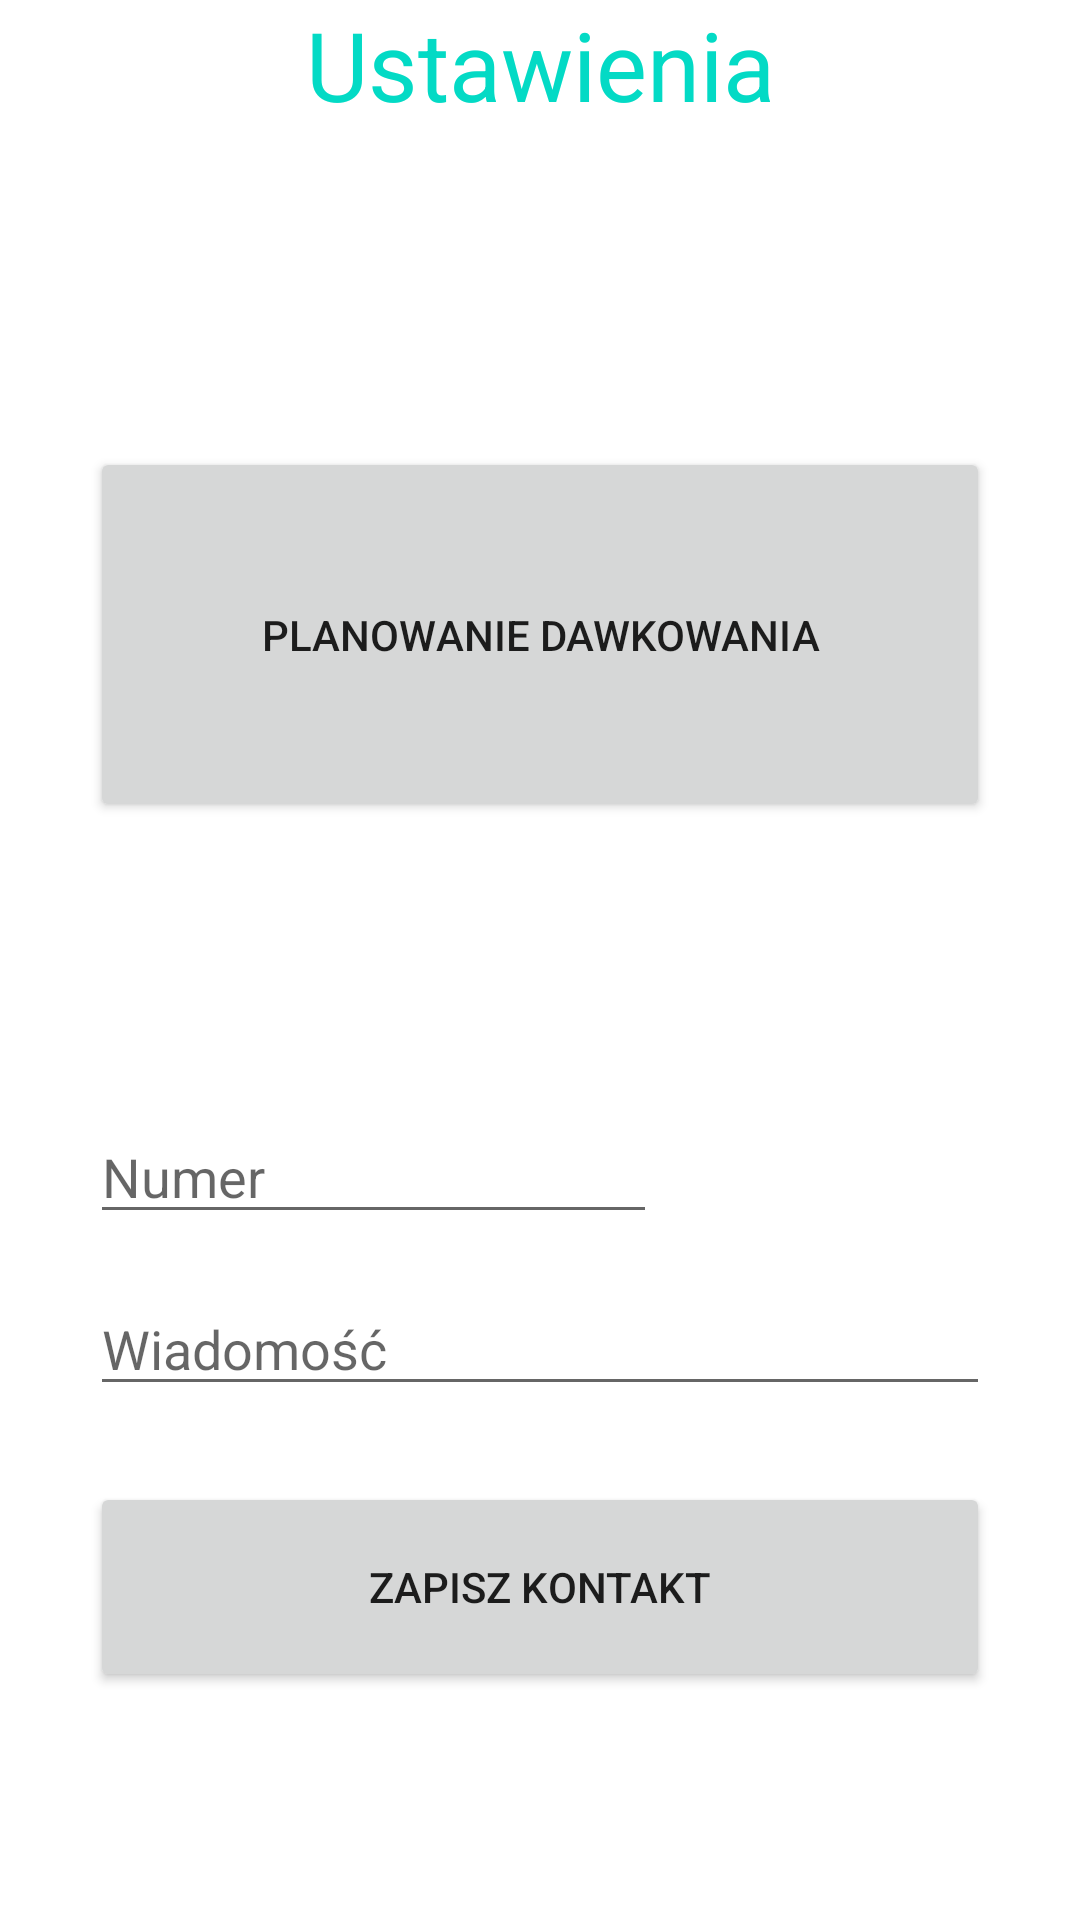

This screen was rendered from an Android layout file. Write that file and the resources it references.
<!-- AndroidManifest.xml: application theme Theme.SmartKasetka -->
<!-- res/layout/activity_settings.xml -->
<?xml version="1.0" encoding="UTF-8"?>
<LinearLayout xmlns:android="http://schemas.android.com/apk/res/android"
    xmlns:app="http://schemas.android.com/apk/res-auto"
    xmlns:tools="http://schemas.android.com/tools"
    android:layout_height="match_parent"
    android:layout_width="match_parent"
    tools:context=".SettingsActivity">

    <LinearLayout android:layout_height="match_parent"
        android:layout_width="match_parent"
        android:orientation="vertical"
        android:gravity="top">

        <TextView android:layout_height="wrap_content"
            android:layout_width="match_parent"
            android:gravity="center"
            android:textColor="@color/teal_200"
            android:textSize="32sp"
            android:text="@string/settings"
            android:id="@+id/settingsMenu"/>

        <androidx.constraintlayout.widget.ConstraintLayout
            android:layout_height="match_parent"
            android:layout_width="match_parent"
            android:orientation="vertical"
            android:gravity="center_vertical"
            android:layout_marginTop="30dp">

            <androidx.constraintlayout.widget.ConstraintLayout
                android:layout_height="match_parent"
                android:layout_width="match_parent"
                app:layout_constraintTop_toTopOf="parent"
                app:layout_constraintStart_toStartOf="parent"
                app:layout_constraintEnd_toEndOf="parent"
                app:layout_constraintBottom_toBottomOf="parent">

                <EditText android:layout_height="wrap_content"
                    android:layout_width="0dp" android:id="@+id/messageE"
                    android:layout_marginTop="16dp"
                    app:layout_constraintStart_toStartOf="@+id/numberE"
                    app:layout_constraintEnd_toEndOf="@+id/programmingB"
                    app:layout_constraintTop_toBottomOf="@+id/numberE"
                    android:textAlignment="textStart"
                    android:maxLength="50"
                    android:maxLines="4"
                    android:singleLine="false"
                    android:inputType="textMultiLine"
                    android:scrollbars="vertical"
                    android:hint="@string/message"/>

                <Button android:layout_height="70dp"
                    android:layout_width="0dp"
                    android:text="@string/contact"
                    android:id="@+id/saveContactB"
                    android:layout_marginTop="16dp"
                    app:layout_constraintStart_toStartOf="@+id/messageE"
                    app:layout_constraintEnd_toEndOf="@+id/messageE"
                    app:layout_constraintBottom_toBottomOf="parent"
                    app:layout_constraintTop_toBottomOf="@+id/messageE"
                    app:layout_constraintVertical_bias="0.120000005"
                    android:layout_marginBottom="8dp"/>

                <EditText android:layout_height="wrap_content"
                    android:layout_width="wrap_content"
                    android:id="@+id/numberE"
                    android:layout_marginTop="96dp"
                    app:layout_constraintStart_toStartOf="@+id/programmingB"
                    app:layout_constraintTop_toBottomOf="@+id/programmingB"
                    android:inputType="numberDecimal" android:hint="@string/number"
                    android:ems="9"
                    android:layout_gravity="start|center_vertical"/>

                <Button android:layout_height="125dp"
                    android:layout_width="match_parent"
                    android:text="@string/dose_planning"
                    android:id="@+id/programmingB"
                    android:layout_marginTop="76dp"
                    app:layout_constraintTop_toTopOf="parent"
                    app:layout_constraintStart_toStartOf="parent"
                    app:layout_constraintEnd_toEndOf="parent"
                    app:layout_constraintHorizontal_bias="0.733"
                    android:layout_marginHorizontal="30dp"/>

            </androidx.constraintlayout.widget.ConstraintLayout>
        </androidx.constraintlayout.widget.ConstraintLayout>
    </LinearLayout>
</LinearLayout>
<!-- resources referenced by this layout -->
<resources>
  <string name="contact">Zapisz kontakt</string>
  <string name="dose_planning">Planowanie dawkowania</string>
  <string name="message">Wiadomość</string>
  <string name="number">Numer</string>
  <string name="settings">Ustawienia</string>
  <style name="Theme.SmartKasetka" parent="Theme.MaterialComponents.DayNight.DarkActionBar">
          
          <item name="colorPrimary">@color/purple_500</item>
          <item name="colorPrimaryVariant">@color/purple_700</item>
          <item name="colorOnPrimary">@color/white</item>
          
          <item name="colorSecondary">@color/teal_200</item>
          <item name="colorSecondaryVariant">@color/teal_700</item>
          <item name="colorOnSecondary">@color/black</item>
          
          <item name="android:statusBarColor">?attr/colorPrimaryVariant</item>
          
      </style>
  <!-- not gathered from this repository: default colours our renderer supplied (Android Studio template values) -->
  <color name="purple_500">#FF6200EE</color>
  <color name="purple_700">#FF3700B3</color>
  <color name="teal_200">#FF03DAC5</color>
  <color name="teal_700">#FF018786</color>
  <color name="black">#FF000000</color>
  <color name="white">#FFFFFFFF</color>
</resources>
